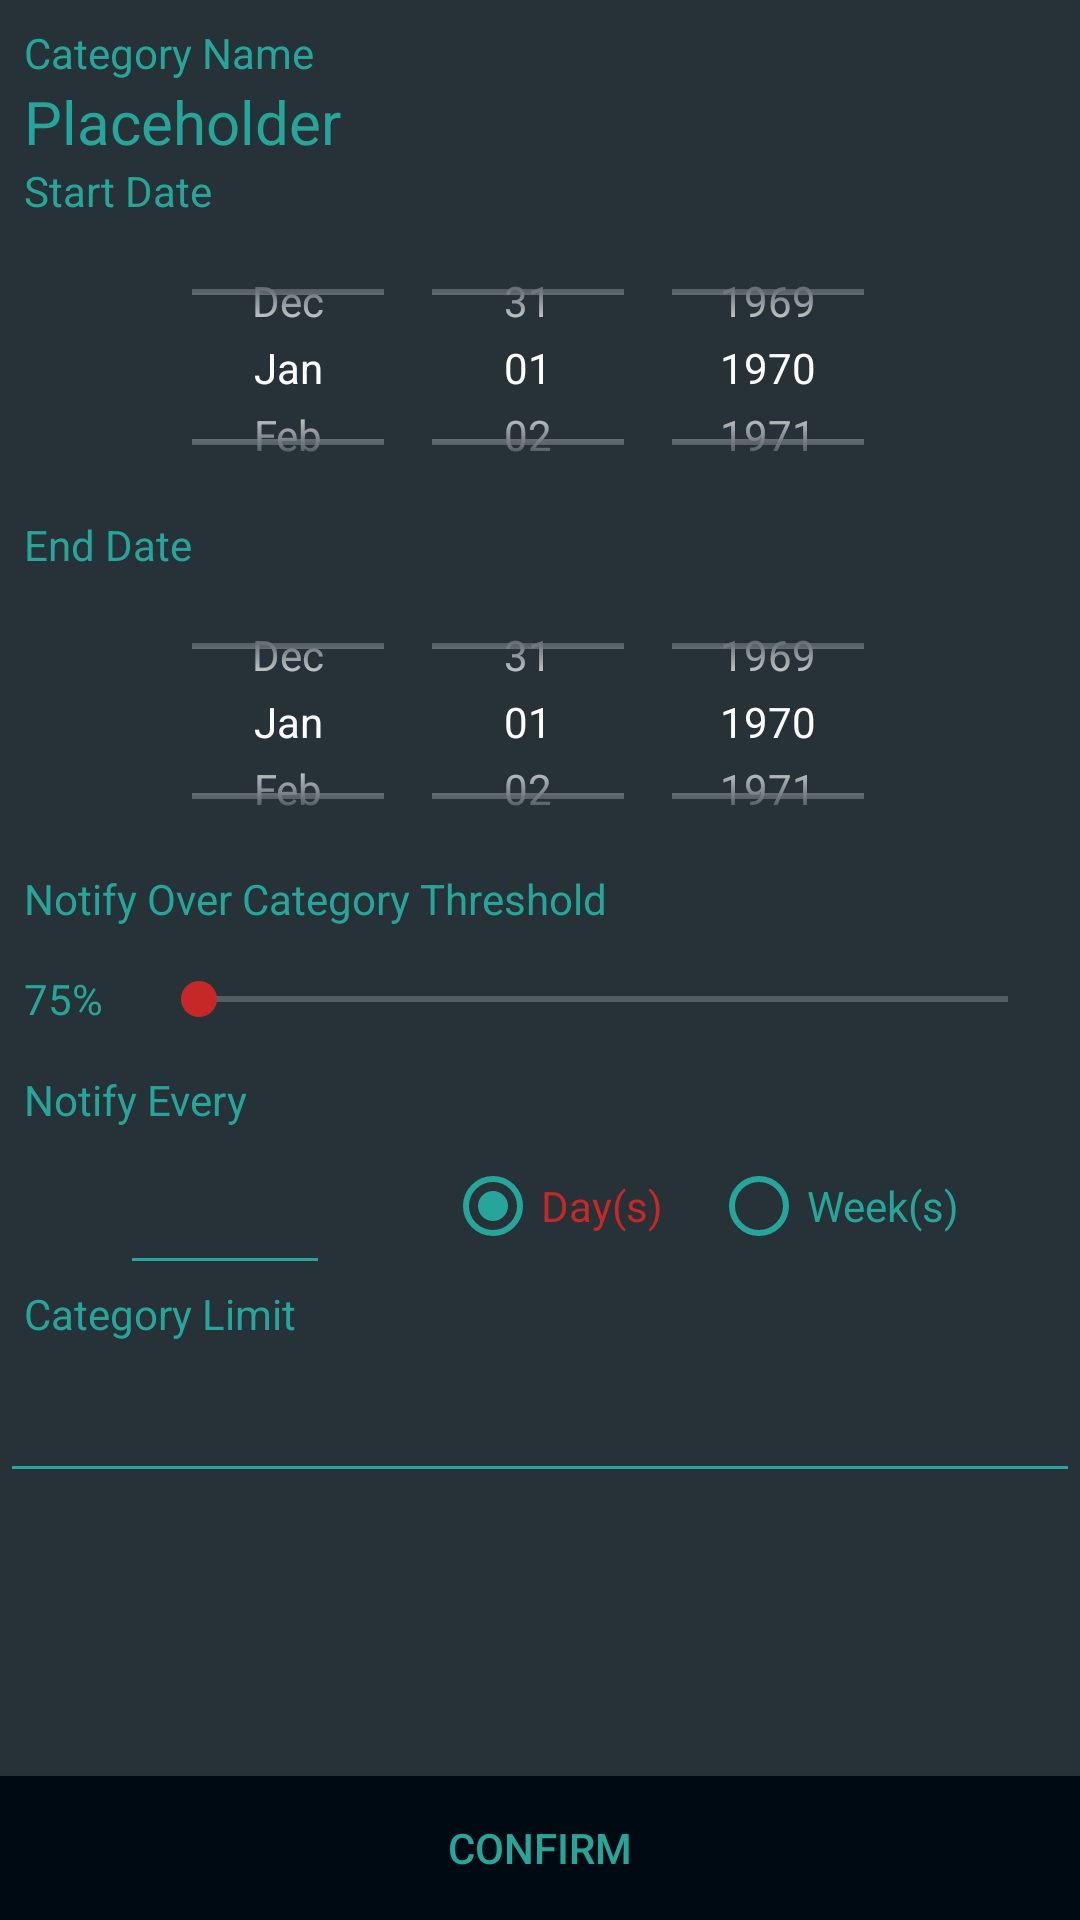

Layout XML and referenced resources for this Android screen:
<!-- AndroidManifest.xml: application theme AppTheme -->
<!-- res/layout/activity_settings_screen.xml -->
<?xml version="1.0" encoding="utf-8"?>
<LinearLayout xmlns:android="http://schemas.android.com/apk/res/android"
    android:layout_width="match_parent"
    android:layout_height="match_parent"
    android:orientation="vertical"
    android:background="@color/colorPrimary" >
    <ScrollView
        android:layout_width="match_parent"
        android:layout_height="0dip"
        android:layout_weight="1">

        <RelativeLayout
            android:orientation="vertical"
            android:layout_width="match_parent"
            android:layout_height="match_parent"
            android:paddingBottom="0dp"
            android:layout_marginBottom="0dp"
            android:paddingTop="@dimen/row_padding_size"
            >

            <TextView
                android:id="@+id/settings_screen_category_label"
                android:layout_width="wrap_content"
                android:layout_height="wrap_content"
                android:paddingLeft="@dimen/row_padding_size"
                android:paddingRight="@dimen/row_padding_size"
                android:textSize="@dimen/settings_screen_text_size"
                android:text="@string/settings_screen_budget_name_label"
                android:textColor="@color/colorTextLight"/>

            <TextView
                android:id="@+id/settings_screen_budget_name"
                android:layout_width="match_parent"
                android:layout_height="wrap_content"
                android:layout_below="@+id/settings_screen_category_label"
                android:paddingLeft="@dimen/row_padding_size"
                android:paddingRight="@dimen/row_padding_size"
                android:textSize="20sp"
                android:textColor="@color/colorTextLight"
                android:text="@string/placeholder"
                />

            <TextView
                android:id="@+id/settings_screen_start_date_label"
                android:layout_width="wrap_content"
                android:layout_height="wrap_content"
                android:layout_below="@+id/settings_screen_budget_name"
                android:paddingLeft="@dimen/row_padding_size"
                android:paddingRight="@dimen/row_padding_size"
                android:textSize="@dimen/settings_screen_text_size"
                android:text="@string/settings_screen_start_date_label"
                android:textColor="@color/colorTextLight"/>

            <DatePicker
                android:id="@+id/settings_screen_budget_start_date"
                android:layout_width="match_parent"
                android:layout_height="@dimen/date_picker_height"
                android:layout_below="@+id/settings_screen_start_date_label"
                android:paddingLeft="@dimen/row_padding_size"
                android:paddingRight="@dimen/row_padding_size"
                android:calendarViewShown="false"
                android:datePickerMode="spinner"
                android:spinnersShown="true"
                >
            </DatePicker>

            <TextView
                android:id="@+id/settings_screen_end_date_label"
                android:layout_width="wrap_content"
                android:layout_height="wrap_content"
                android:layout_below="@+id/settings_screen_budget_start_date"
                android:paddingLeft="@dimen/row_padding_size"
                android:paddingRight="@dimen/row_padding_size"
                android:textSize="@dimen/settings_screen_text_size"
                android:text="@string/settings_screen_end_date_label"
                android:textColor="@color/colorTextLight"/>

            <DatePicker
                android:id="@+id/settings_screen_budget_end_date"
                android:layout_width="match_parent"
                android:layout_height="@dimen/date_picker_height"
                android:layout_below="@+id/settings_screen_end_date_label"
                android:paddingLeft="@dimen/row_padding_size"
                android:paddingRight="@dimen/row_padding_size"
                android:calendarViewShown="false"
                android:datePickerMode="spinner"
                android:spinnersShown="true"
                >
            </DatePicker>

            <TextView
                android:id="@+id/settings_screen_threshold_label"
                android:layout_width="wrap_content"
                android:layout_height="wrap_content"
                android:layout_below="@+id/settings_screen_budget_end_date"
                android:paddingLeft="@dimen/row_padding_size"
                android:paddingRight="@dimen/row_padding_size"
                android:textSize="@dimen/settings_screen_text_size"
                android:text="@string/settings_screen_threshold_label"
                android:textColor="@color/colorTextLight"/>

            <LinearLayout
                android:id="@+id/settings_screen_threshold_layout"
                android:layout_width="match_parent"
                android:layout_height="wrap_content"
                android:layout_below="@+id/settings_screen_threshold_label"
                android:paddingLeft="@dimen/row_padding_size"
                android:paddingRight="@dimen/row_padding_size"
                android:orientation= "horizontal">

                <TextView
                    android:id="@+id/settings_screen_threshold_progress"
                    android:layout_width="wrap_content"
                    android:layout_height="@dimen/button_height"
                    android:gravity="center"
                    android:layout_marginEnd="@dimen/settings_screen_seek_bar_left_margin"
                    android:text="75%"
                    android:textColor="@color/colorTextLight"/>

                <SeekBar
                    android:id="@+id/settings_screen_threshold_seekbar"
                    android:layout_width="wrap_content"
                    android:layout_height="@dimen/button_height"
                    android:max="99"
                    android:layout_weight="50"
                    />
            </LinearLayout>

            <TextView
                android:id="@+id/settings_screen_notify_label"
                android:layout_width="wrap_content"
                android:layout_height="wrap_content"
                android:layout_below="@+id/settings_screen_threshold_layout"
                android:paddingLeft="@dimen/row_padding_size"
                android:paddingRight="@dimen/row_padding_size"
                android:textSize="@dimen/settings_screen_text_size"
                android:text="@string/settings_screen_notification_label"
                android:textColor="@color/colorTextLight"/>

            <RelativeLayout
                android:id="@+id/settings_screen_notify_layout"
                android:layout_width="match_parent"
                android:layout_height="wrap_content"
                android:layout_below="@+id/settings_screen_notify_label"
                android:orientation="horizontal">

                <android.support.design.widget.TextInputLayout
                    android:id="@+id/til_frequency_number"
                    android:layout_width="match_parent"
                    android:layout_height="wrap_content"
                    android:textColorHint="@color/colorTextLight">

                    <EditText
                        android:id="@+id/frequency_number"
                        android:layout_width="@dimen/settings_screen_frequency_input_width"
                        android:layout_height="wrap_content"
                        android:backgroundTint="@color/colorTextLight"
                        android:layout_alignParentLeft="true"
                        android:layout_marginLeft="40dp"
                        android:gravity="center"
                        android:inputType="number"
                        android:maxLength="@string/input_length_shorter"
                        android:textColor="@color/colorTextLight" />


                </android.support.design.widget.TextInputLayout>

                <RadioGroup
                    android:id="@+id/radio_group_set_freq"
                    android:layout_width="wrap_content"
                    android:layout_height="wrap_content"
                    android:layout_weight="1"
                    android:layout_alignParentRight="true"
                   android:paddingRight="40dp"
                    android:layout_centerVertical="true"
                    android:gravity="center_vertical"
                    android:layout_marginStart="96dp"
                    android:orientation="horizontal">

                    <RadioButton
                        android:id="@+id/radio_set_day"
                        android:layout_width="wrap_content"
                        android:layout_height="wrap_content"
                        android:layout_gravity="center"
                        android:buttonTint="@color/colorTextLight"
                        android:checked="true"
                        android:text="@string/label_day"
                        android:textColor="@color/colorAccent"
                        android:layout_marginEnd="16dp"/>

                    <RadioButton
                        android:id="@+id/radio_set_week"
                        android:layout_width="wrap_content"
                        android:layout_height="wrap_content"
                        android:layout_gravity="center"
                        android:buttonTint="@color/colorTextLight"
                        android:text="@string/label_week"
                        android:textColor="@color/colorTextLight" />
                </RadioGroup>

            </RelativeLayout>


            <TextView
                android:id="@+id/settings_screen_limit_label"
                android:layout_width="wrap_content"
                android:layout_height="wrap_content"
                android:layout_below="@+id/settings_screen_notify_layout"
                android:text="@string/settings_screen_limit_label"
                android:paddingLeft="@dimen/row_padding_size"
                android:paddingRight="@dimen/row_padding_size"
                android:textColor="@color/colorTextLight"/>

            <android.support.design.widget.TextInputLayout
                android:id="@+id/til_settings_screen_budget_limit"
                android:layout_width="match_parent"
                android:layout_height="wrap_content"
                android:layout_below="@+id/settings_screen_limit_label"
                android:paddingTop="0dp"
                android:layout_marginTop="0dp"
                android:textColorHint="@color/colorTextLight">
                <EditText
                    android:id="@+id/settings_screen_budget_limit"
                    android:layout_width="match_parent"
                    android:layout_height="wrap_content"
                    android:paddingTop="@dimen/row_padding_size"
                    android:paddingLeft="@dimen/row_padding_size"
                    android:paddingRight="@dimen/row_padding_size"
                    android:maxLength="@string/input_length"
                    android:inputType="numberDecimal"
                    android:textColor="@color/colorTextLight"
                    android:backgroundTint="@color/colorTextLight"
                    />
            </android.support.design.widget.TextInputLayout>
        </RelativeLayout>
    </ScrollView>
    <android.support.v7.widget.AppCompatButton
        android:id="@+id/settings_screen_confirm_button"
        android:layout_width="match_parent"
        android:layout_height="wrap_content"
        android:layout_alignParentBottom="true"
        android:layout_marginTop="14dp"
        android:layout_marginBottom="0dp"
        android:padding="12dp"
        android:text="@string/settings_screen_confirm_button_label"
        android:textColor="@color/colorTextLight"
        android:background="@color/colorPrimaryDark"
        />
</LinearLayout>
<!-- resources referenced by this layout -->
<resources>
  <color name="colorAccent">#c62828</color>
  <color name="colorPrimary">#263238</color>
  <color name="colorPrimaryDark">#000a12</color>
  <color name="colorTextLight">#26a69a</color>
  <dimen name="button_height">48dp</dimen>
  <dimen name="date_picker_height">99dp</dimen>
  <dimen name="row_padding_size">8dp</dimen>
  <dimen name="settings_screen_frequency_input_width">70dp</dimen>
  <dimen name="settings_screen_seek_bar_left_margin">16dp</dimen>
  <dimen name="settings_screen_text_size">14sp</dimen>
  <string name="input_length">20</string>
  <string name="input_length_shorter">3</string>
  <string name="label_day">Day(s)</string>
  <string name="label_week">Week(s)</string>
  <string name="placeholder">Placeholder</string>
  <string name="settings_screen_budget_name_label">Category Name</string>
  <string name="settings_screen_confirm_button_label">Confirm</string>
  <string name="settings_screen_end_date_label">End Date</string>
  <string name="settings_screen_limit_label">Category Limit</string>
  <string name="settings_screen_notification_label">Notify Every</string>
  <string name="settings_screen_start_date_label">Start Date</string>
  <string name="settings_screen_threshold_label">Notify Over Category Threshold</string>
  <style name="AppTheme" parent="Theme.AppCompat.NoActionBar">
          <item name="colorPrimary">@color/colorPrimary</item>
          <item name="colorPrimaryDark">@color/colorPrimaryDark</item>
          <item name="colorAccent">@color/colorAccent</item>
      </style>
</resources>
